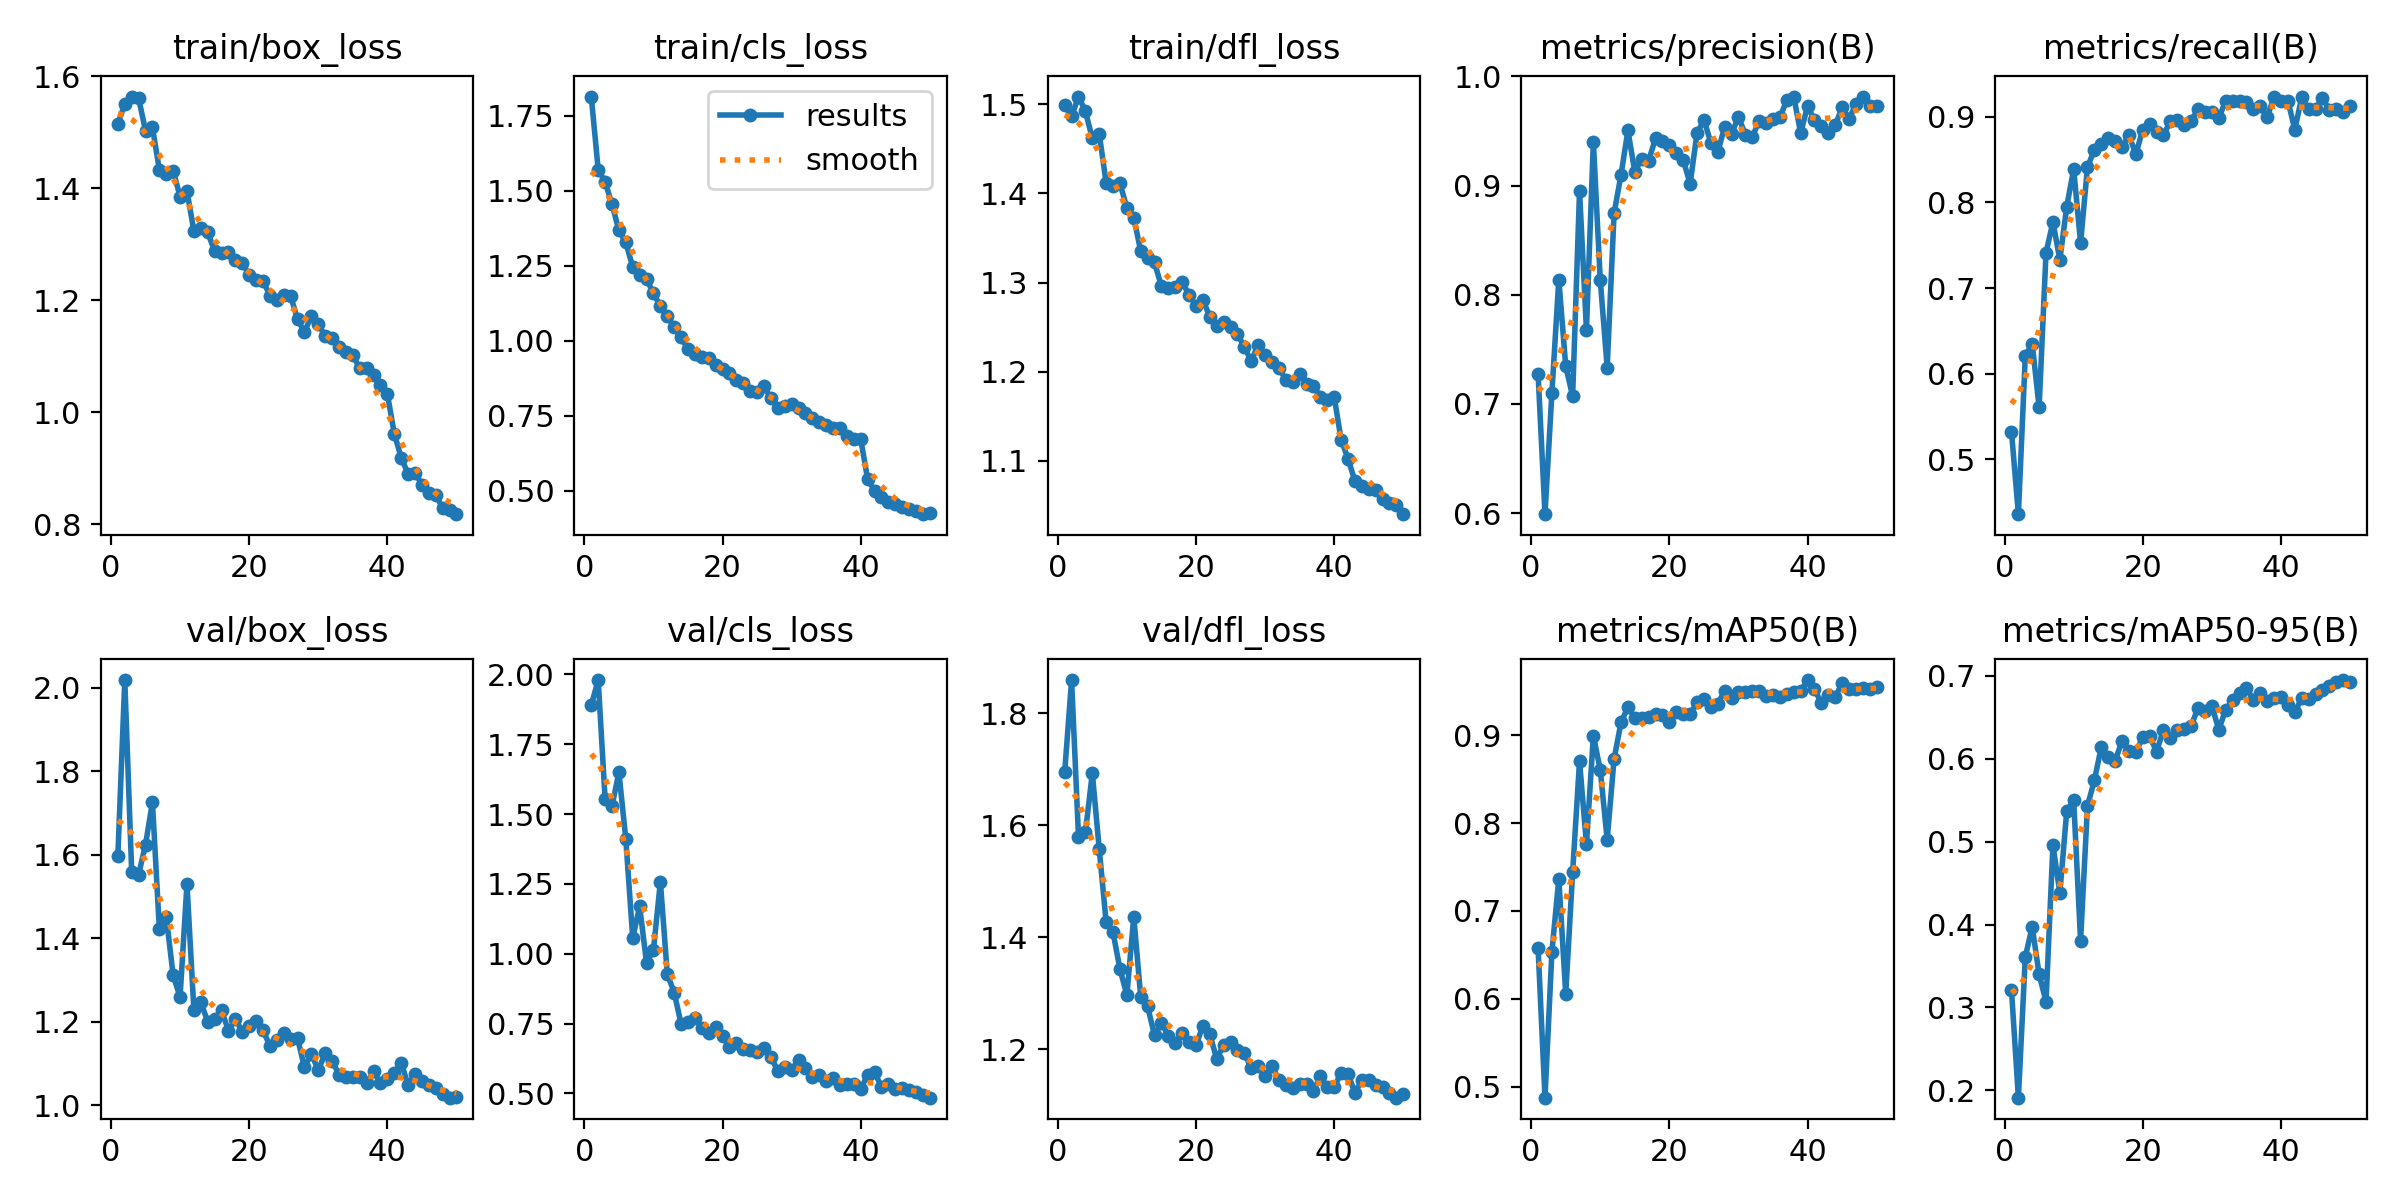

The table this chart was drawn from, first rows:
epoch, time, train/box_loss, train/cls_loss, train/dfl_loss, metrics/precision(B), metrics/recall(B), metrics/mAP50(B), metrics/mAP50-95(B), val/box_loss, val/cls_loss, val/dfl_loss, lr/pg0, lr/pg1, lr/pg2
1, 320.4, 1.515, 1.814, 1.499, 0.7276, 0.5324, 0.658, 0.3211, 1.598, 1.891, 1.695, 0.0006618, 0.0006618, 0.0006618
2, 1583, 1.551, 1.571, 1.487, 0.5989, 0.4358, 0.4875, 0.1912, 2.018, 1.98, 1.86, 0.001302, 0.001302, 0.001302
3, 1908, 1.564, 1.53, 1.509, 0.7101, 0.6208, 0.653, 0.3609, 1.559, 1.554, 1.58, 0.001916, 0.001916, 0.001916
4, 2314, 1.561, 1.455, 1.492, 0.8139, 0.6351, 0.7367, 0.3973, 1.552, 1.529, 1.587, 0.001881, 0.001881, 0.001881
5, 2773, 1.503, 1.368, 1.462, 0.7348, 0.5608, 0.6056, 0.3399, 1.624, 1.65, 1.693, 0.001842, 0.001842, 0.001842
6, 3195, 1.509, 1.328, 1.467, 0.7068, 0.7413, 0.7438, 0.307, 1.726, 1.409, 1.558, 0.001802, 0.001802, 0.001802
7, 3622, 1.433, 1.245, 1.412, 0.895, 0.777, 0.8704, 0.4957, 1.423, 1.056, 1.427, 0.001762, 0.001762, 0.001762
8, 4069, 1.426, 1.219, 1.409, 0.768, 0.7331, 0.7759, 0.4382, 1.452, 1.17, 1.409, 0.001723, 0.001723, 0.001723
9, 4547, 1.431, 1.205, 1.411, 0.9401, 0.7951, 0.8993, 0.537, 1.311, 0.9662, 1.343, 0.001683, 0.001683, 0.001683
10, 5053, 1.385, 1.159, 1.384, 0.8133, 0.8391, 0.8605, 0.5504, 1.26, 1.015, 1.297, 0.001644, 0.001644, 0.001644
11, 5483, 1.395, 1.114, 1.373, 0.7333, 0.7525, 0.7811, 0.3805, 1.53, 1.258, 1.437, 0.001604, 0.001604, 0.001604
12, 5896, 1.324, 1.083, 1.335, 0.8746, 0.8412, 0.8728, 0.5431, 1.228, 0.9278, 1.294, 0.001564, 0.001564, 0.001564
13, 6311, 1.328, 1.045, 1.327, 0.9097, 0.8615, 0.9145, 0.574, 1.247, 0.8607, 1.277, 0.001525, 0.001525, 0.001525
14, 6731, 1.321, 1.011, 1.323, 0.9505, 0.8682, 0.9317, 0.6143, 1.201, 0.7489, 1.225, 0.001485, 0.001485, 0.001485
15, 7146, 1.288, 0.9715, 1.296, 0.9125, 0.875, 0.9199, 0.6024, 1.206, 0.7571, 1.247, 0.001446, 0.001446, 0.001446
16, 7554, 1.285, 0.955, 1.294, 0.9248, 0.8722, 0.9198, 0.5972, 1.227, 0.7712, 1.224, 0.001406, 0.001406, 0.001406
17, 7967, 1.286, 0.9445, 1.295, 0.923, 0.8649, 0.9209, 0.6217, 1.179, 0.7334, 1.212, 0.001366, 0.001366, 0.001366
18, 8372, 1.272, 0.941, 1.301, 0.9433, 0.8784, 0.9242, 0.609, 1.207, 0.7152, 1.229, 0.001327, 0.001327, 0.001327
19, 8793, 1.266, 0.9181, 1.286, 0.9406, 0.8563, 0.9226, 0.6085, 1.177, 0.736, 1.213, 0.001287, 0.001287, 0.001287
20, 9202, 1.246, 0.906, 1.274, 0.9373, 0.8851, 0.9153, 0.6257, 1.19, 0.7066, 1.207, 0.001248, 0.001248, 0.001248
21, 9612, 1.236, 0.8909, 1.281, 0.9301, 0.8919, 0.9264, 0.6269, 1.202, 0.6669, 1.242, 0.001208, 0.001208, 0.001208
22, 10022, 1.235, 0.8707, 1.262, 0.9236, 0.8818, 0.9241, 0.6086, 1.18, 0.6817, 1.227, 0.001168, 0.001168, 0.001168
23, 10440, 1.208, 0.8608, 1.252, 0.9016, 0.8784, 0.9235, 0.6351, 1.143, 0.658, 1.183, 0.001129, 0.001129, 0.001129
24, 10854, 1.2, 0.8331, 1.256, 0.9478, 0.8953, 0.938, 0.6245, 1.156, 0.6544, 1.208, 0.001089, 0.001089, 0.001089
25, 11274, 1.209, 0.8292, 1.25, 0.9602, 0.8964, 0.9416, 0.6344, 1.173, 0.6474, 1.213, 0.00105, 0.00105, 0.00105
26, 11684, 1.208, 0.8483, 1.243, 0.9394, 0.8905, 0.9314, 0.6355, 1.159, 0.6614, 1.2, 0.00101, 0.00101, 0.00101
27, 12091, 1.166, 0.8076, 1.227, 0.9303, 0.8953, 0.9356, 0.6394, 1.161, 0.6301, 1.194, 0.0009704, 0.0009704, 0.0009704
28, 12500, 1.143, 0.7742, 1.212, 0.9539, 0.9088, 0.9502, 0.6616, 1.092, 0.5805, 1.166, 0.0009308, 0.0009308, 0.0009308
29, 12905, 1.172, 0.7839, 1.23, 0.9474, 0.9054, 0.9425, 0.658, 1.124, 0.5943, 1.17, 0.0008912, 0.0008912, 0.0008912
30, 13314, 1.158, 0.79, 1.218, 0.963, 0.9054, 0.9495, 0.6639, 1.084, 0.5821, 1.152, 0.0008516, 0.0008516, 0.0008516
31, 13722, 1.135, 0.7765, 1.211, 0.9466, 0.8985, 0.9492, 0.635, 1.124, 0.6212, 1.17, 0.000812, 0.000812, 0.000812
32, 14134, 1.132, 0.7594, 1.205, 0.9444, 0.9186, 0.9501, 0.6591, 1.107, 0.5895, 1.146, 0.0007724, 0.0007724, 0.0007724
33, 14547, 1.116, 0.7416, 1.191, 0.9596, 0.9189, 0.9496, 0.6704, 1.074, 0.5577, 1.136, 0.0007328, 0.0007328, 0.0007328
34, 14972, 1.107, 0.7292, 1.188, 0.9577, 0.9181, 0.9448, 0.6787, 1.067, 0.5656, 1.132, 0.0006932, 0.0006932, 0.0006932
35, 15389, 1.102, 0.7177, 1.198, 0.9611, 0.9173, 0.9459, 0.6852, 1.068, 0.5432, 1.138, 0.0006536, 0.0006536, 0.0006536
36, 15797, 1.078, 0.7083, 1.186, 0.9626, 0.9088, 0.9434, 0.6714, 1.068, 0.5541, 1.138, 0.000614, 0.000614, 0.000614
37, 16349, 1.079, 0.7083, 1.184, 0.9783, 0.9121, 0.9472, 0.6789, 1.053, 0.5305, 1.125, 0.0005744, 0.0005744, 0.0005744
38, 16887, 1.067, 0.6823, 1.172, 0.9816, 0.8993, 0.9494, 0.6701, 1.081, 0.5334, 1.152, 0.0005348, 0.0005348, 0.0005348
39, 17334, 1.048, 0.6723, 1.168, 0.948, 0.9236, 0.9498, 0.6731, 1.054, 0.5324, 1.133, 0.0004952, 0.0004952, 0.0004952
40, 17749, 1.032, 0.6717, 1.172, 0.9728, 0.9189, 0.9627, 0.6743, 1.063, 0.5161, 1.132, 0.0004556, 0.0004556, 0.0004556
41, 18156, 0.9616, 0.5379, 1.124, 0.9597, 0.9189, 0.9525, 0.6644, 1.077, 0.5667, 1.158, 0.000416, 0.000416, 0.000416
42, 18570, 0.9188, 0.5008, 1.102, 0.9542, 0.8851, 0.9363, 0.6558, 1.103, 0.5754, 1.156, 0.0003764, 0.0003764, 0.0003764
43, 18991, 0.8894, 0.4781, 1.077, 0.9479, 0.9226, 0.9462, 0.6732, 1.049, 0.5223, 1.123, 0.0003368, 0.0003368, 0.0003368
44, 19403, 0.892, 0.4621, 1.072, 0.9552, 0.9088, 0.9434, 0.6719, 1.074, 0.5347, 1.145, 0.0002972, 0.0002972, 0.0002972
45, 19821, 0.8705, 0.4571, 1.069, 0.9717, 0.9088, 0.9589, 0.6777, 1.057, 0.5153, 1.144, 0.0002576, 0.0002576, 0.0002576
46, 20224, 0.8554, 0.4474, 1.068, 0.9613, 0.9224, 0.9529, 0.6827, 1.049, 0.5178, 1.136, 0.000218, 0.000218, 0.000218
47, 20631, 0.8516, 0.4407, 1.057, 0.9746, 0.9076, 0.9528, 0.6874, 1.042, 0.5129, 1.132, 0.0001784, 0.0001784, 0.0001784
48, 21036, 0.8286, 0.4341, 1.053, 0.981, 0.9088, 0.9537, 0.6931, 1.027, 0.5042, 1.121, 0.0001388, 0.0001388, 0.0001388
49, 21443, 0.8247, 0.4219, 1.051, 0.9729, 0.9054, 0.9529, 0.6949, 1.019, 0.4955, 1.114, 9.92e-05, 9.92e-05, 9.92e-05
50, 21850, 0.8176, 0.4273, 1.04, 0.973, 0.9122, 0.9544, 0.6931, 1.019, 0.4845, 1.12, 5.96e-05, 5.96e-05, 5.96e-05
